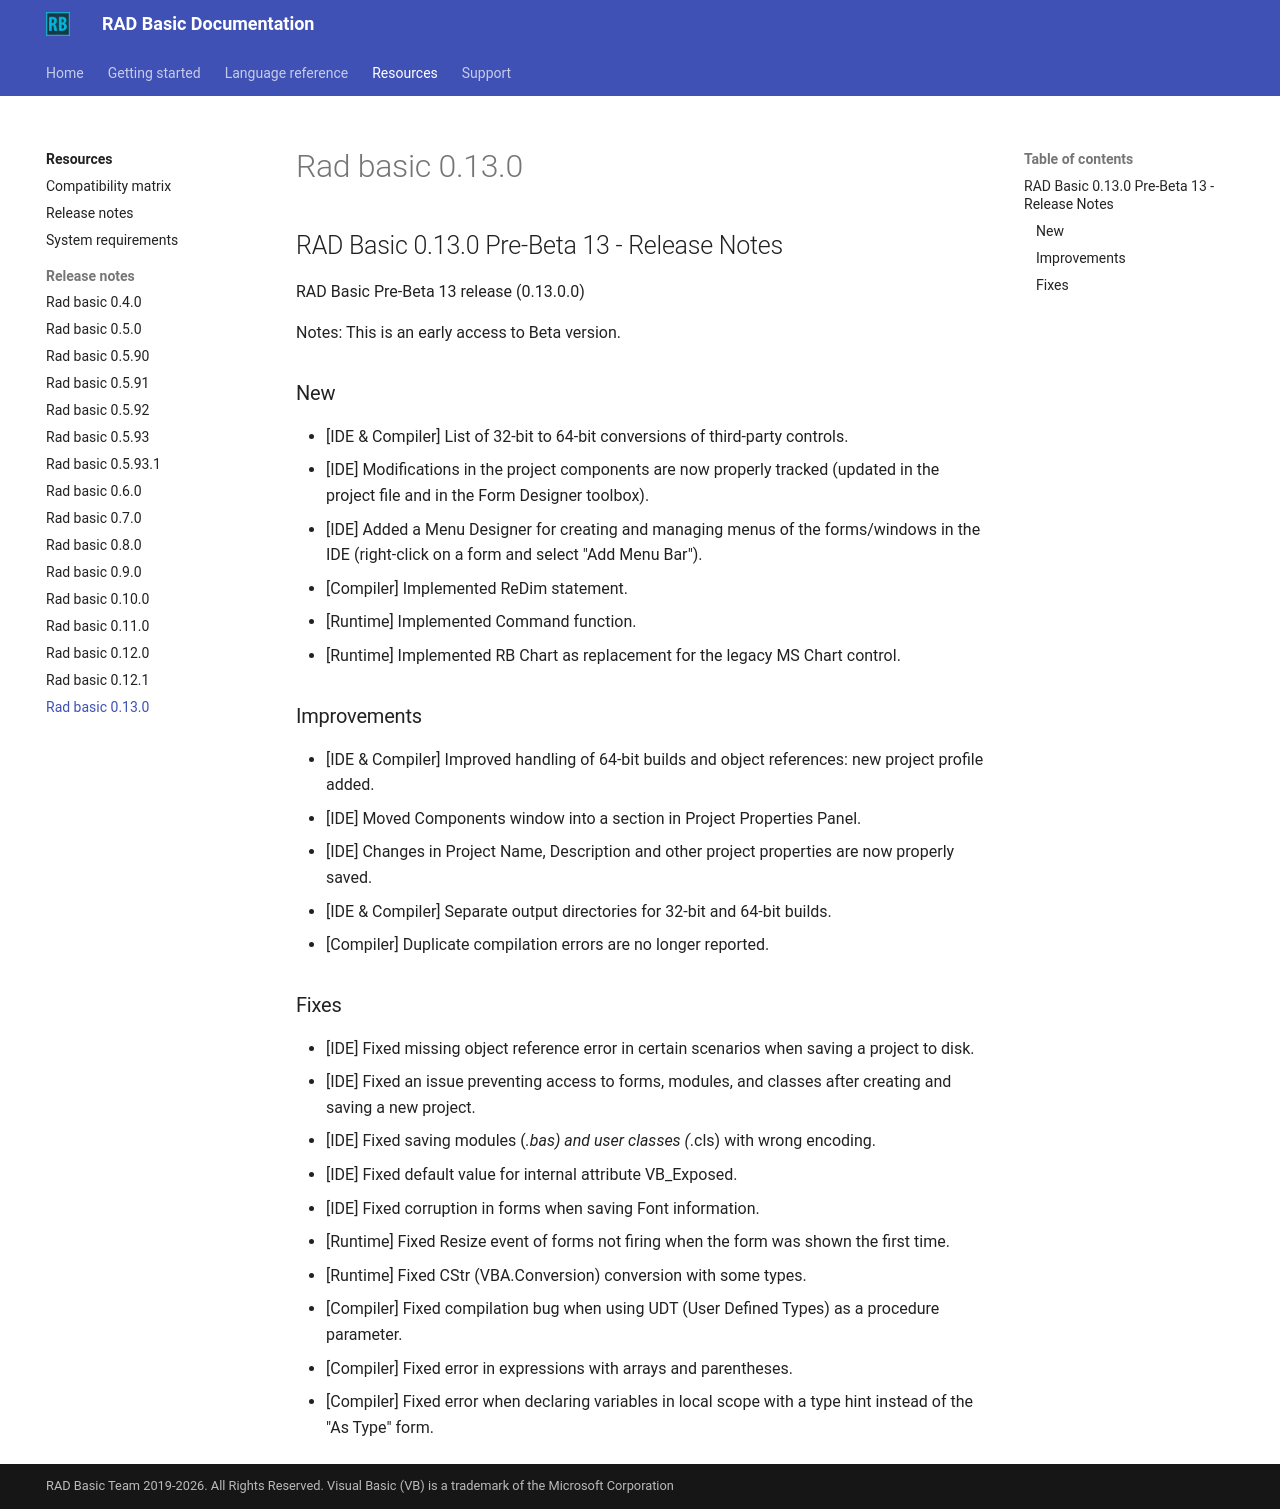

repository: radbasic/radbasic-docs · page: resources/release-notes/rad-basic-0.13.0/index.html · generator: mkdocs

## RAD Basic 0.13.0 Pre-Beta 13 - Release Notes

RAD Basic Pre-Beta 13 release (0.13.0.0)

Notes: This is an early access to Beta version.

### New

- [IDE & Compiler] List of 32-bit to 64-bit conversions of third-party controls.
- [IDE] Modifications in the project components are now properly tracked (updated in the project file and in the Form Designer toolbox).
- [IDE] Added a Menu Designer for creating and managing menus of the forms/windows in the IDE (right-click on a form and select "Add Menu Bar").
- [Compiler] Implemented ReDim statement.
- [Runtime] Implemented Command function.
- [Runtime] Implemented RB Chart as replacement for the legacy MS Chart control.

### Improvements

- [IDE & Compiler] Improved handling of 64-bit builds and object references: new project profile added.
- [IDE] Moved Components window into a section in Project Properties Panel.
- [IDE] Changes in Project Name, Description and other project properties are now properly saved.
- [IDE & Compiler] Separate output directories for 32-bit and 64-bit builds.
- [Compiler] Duplicate compilation errors are no longer reported.

### Fixes

- [IDE] Fixed missing object reference error in certain scenarios when saving a project to disk.
- [IDE] Fixed an issue preventing access to forms, modules, and classes after creating and saving a new project.
- [IDE] Fixed saving modules (*.bas) and user classes (*.cls) with wrong encoding.
- [IDE] Fixed default value for internal attribute VB_Exposed.
- [IDE] Fixed corruption in forms when saving Font information.
- [Runtime] Fixed Resize event of forms not firing when the form was shown the first time.
- [Runtime] Fixed CStr (VBA.Conversion) conversion with some types.
- [Compiler] Fixed compilation bug when using UDT (User Defined Types) as a procedure parameter.
- [Compiler] Fixed error in expressions with arrays and parentheses.
- [Compiler] Fixed error when declaring variables in local scope with a type hint instead of the "As Type" form.
